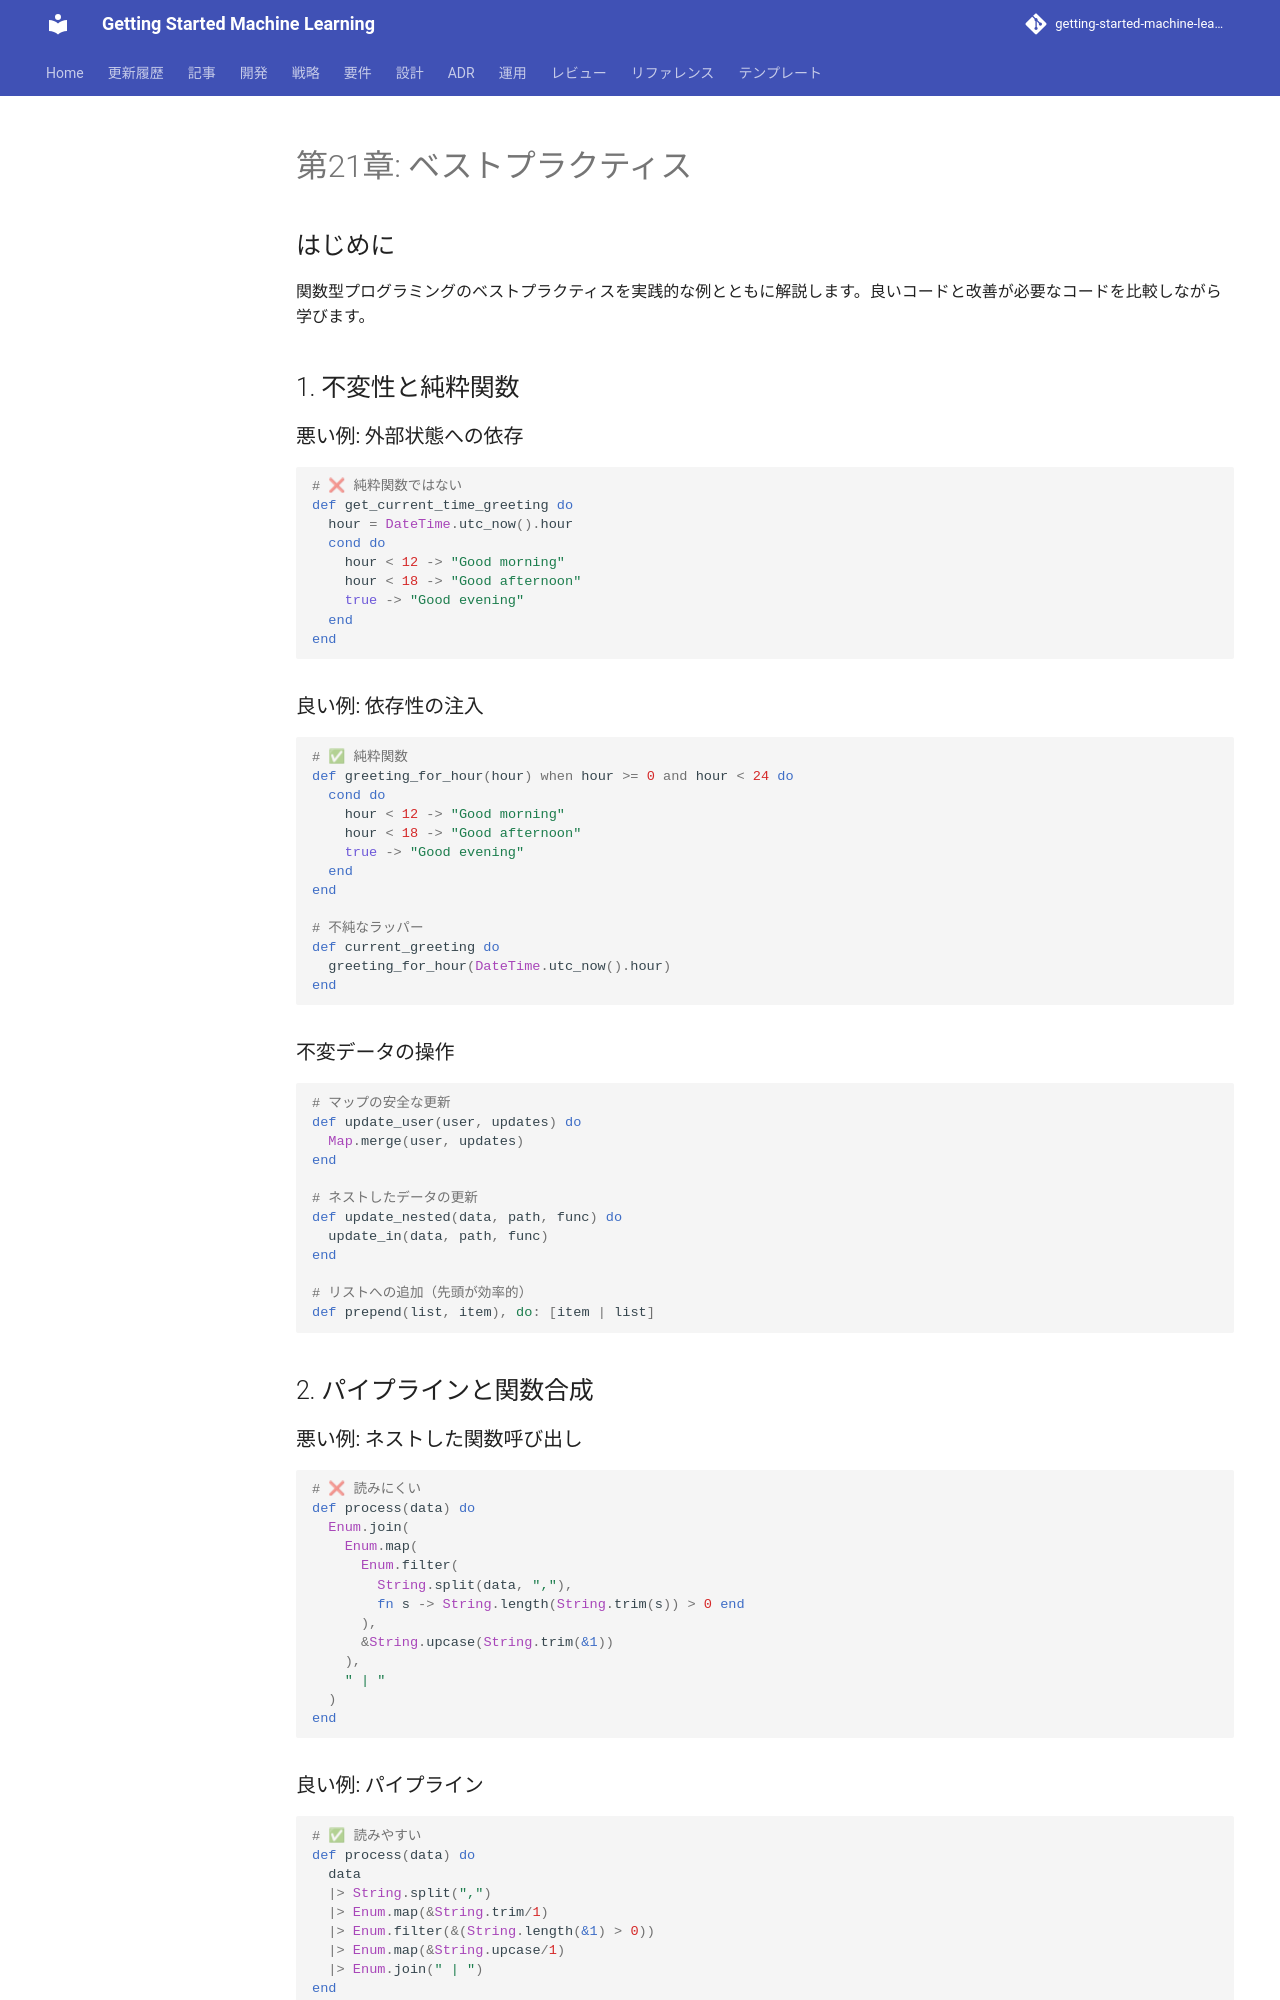

repository: k2works/getting-started-machine-learning · page: article/functional-desgin-ppp/elixir/21-best-practices/index.html · generator: mkdocs

---
type: Article
title: "第21章: ベストプラクティス"
description: "関数型プログラミングのベストプラクティスを実践的な例とともに解説します。"
tags: [article, functional-desgin-ppp, elixir]
status: stable
generated: { by: human:kakimomokuri, at: 2026-03-24T05:22:28Z }
---

# 第21章: ベストプラクティス

## はじめに

関数型プログラミングのベストプラクティスを実践的な例とともに解説します。良いコードと改善が必要なコードを比較しながら学びます。

## 1. 不変性と純粋関数

### 悪い例: 外部状態への依存

```elixir
# ❌ 純粋関数ではない
def get_current_time_greeting do
  hour = DateTime.utc_now().hour
  cond do
    hour < 12 -> "Good morning"
    hour < 18 -> "Good afternoon"
    true -> "Good evening"
  end
end
```

### 良い例: 依存性の注入

```elixir
# ✅ 純粋関数
def greeting_for_hour(hour) when hour >= 0 and hour < 24 do
  cond do
    hour < 12 -> "Good morning"
    hour < 18 -> "Good afternoon"
    true -> "Good evening"
  end
end

# 不純なラッパー
def current_greeting do
  greeting_for_hour(DateTime.utc_now().hour)
end
```

### 不変データの操作

```elixir
# マップの安全な更新
def update_user(user, updates) do
  Map.merge(user, updates)
end

# ネストしたデータの更新
def update_nested(data, path, func) do
  update_in(data, path, func)
end

# リストへの追加（先頭が効率的）
def prepend(list, item), do: [item | list]
```

## 2. パイプラインと関数合成

### 悪い例: ネストした関数呼び出し

```elixir
# ❌ 読みにくい
def process(data) do
  Enum.join(
    Enum.map(
      Enum.filter(
        String.split(data, ","),
        fn s -> String.length(String.trim(s)) > 0 end
      ),
      &String.upcase(String.trim(&1))
    ),
    " | "
  )
end
```

### 良い例: パイプライン

```elixir
# ✅ 読みやすい
def process(data) do
  data
  |> String.split(",")
  |> Enum.map(&String.trim/1)
  |> Enum.filter(&(String.length(&1) > 0))
  |> Enum.map(&String.upcase/1)
  |> Enum.join(" | ")
end
```
